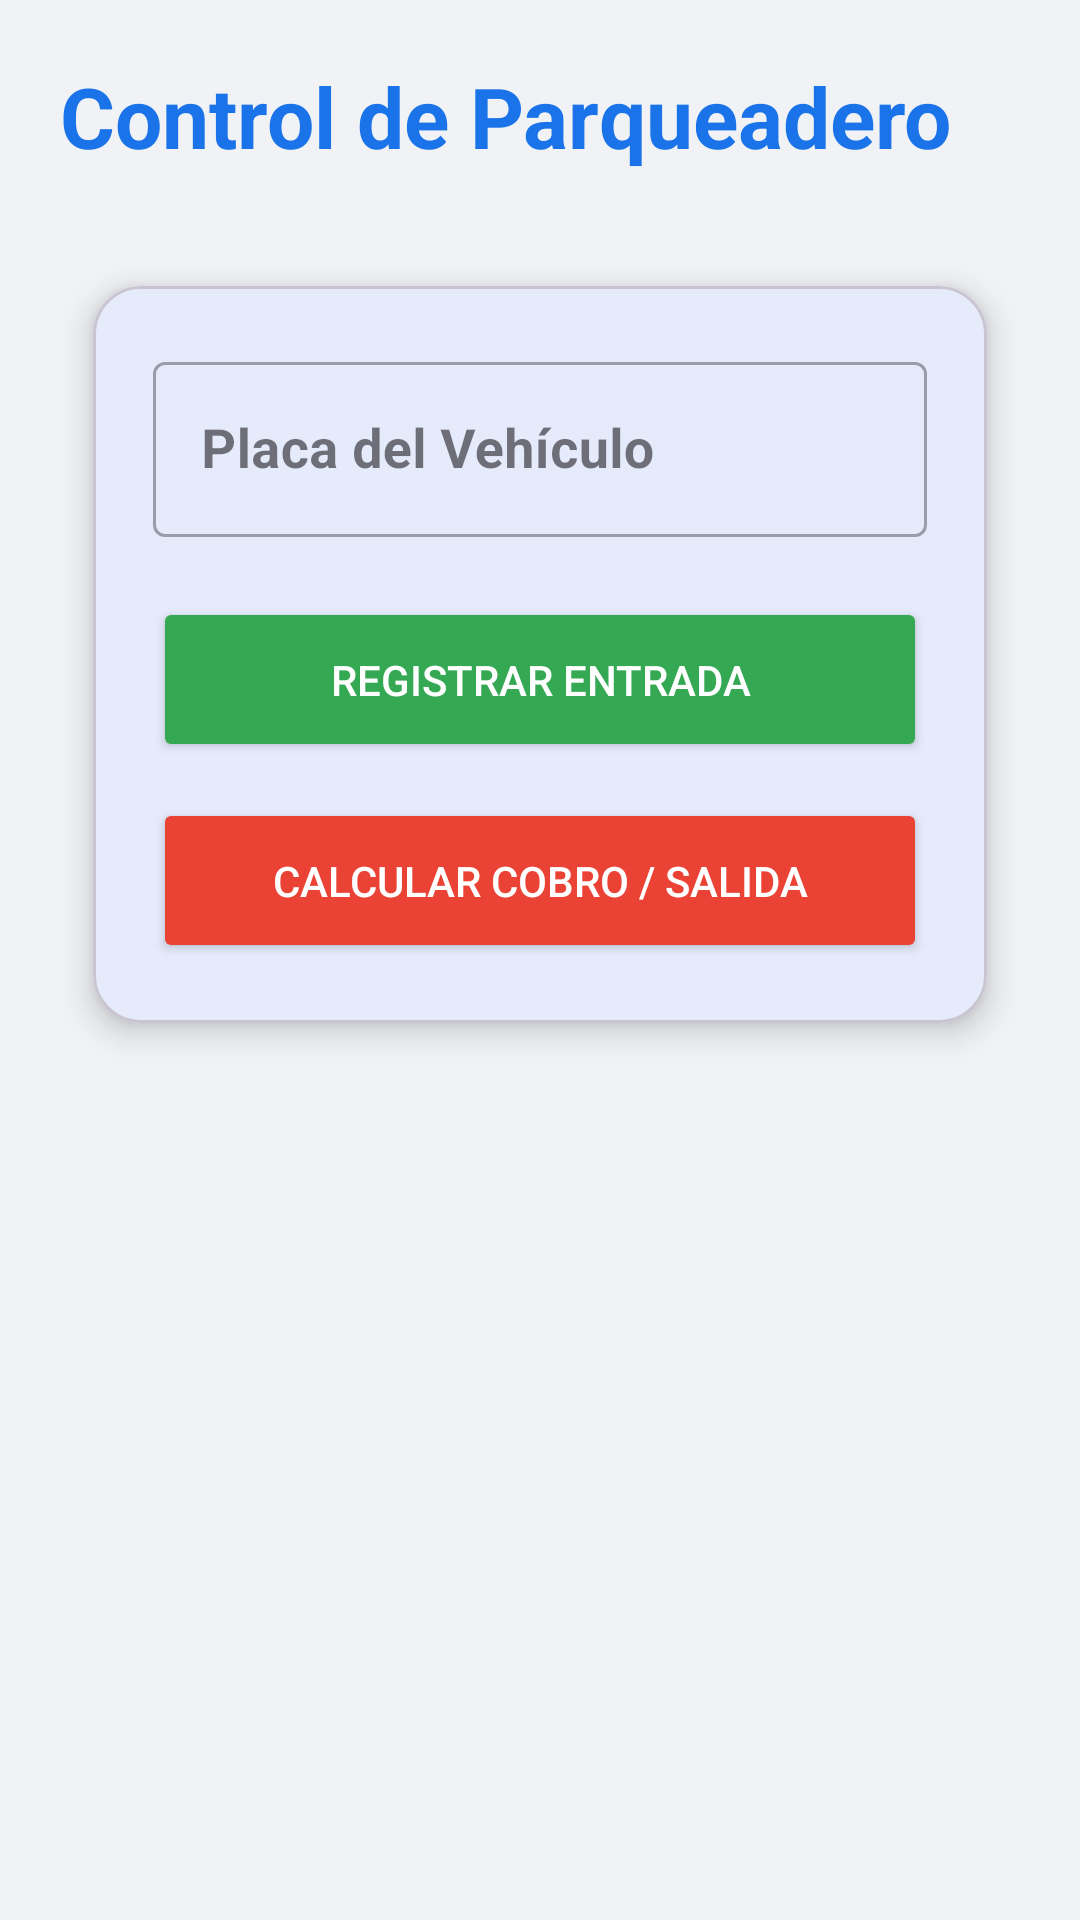

Here is an Android app screen rendered from its layout file. Give the layout XML and the strings, colors and styles it references.
<!-- AndroidManifest.xml: application theme Theme.AutosColombia -->
<!-- res/layout/activity_entrada_salida.xml -->
<?xml version="1.0" encoding="utf-8"?>
<androidx.coordinatorlayout.widget.CoordinatorLayout
    xmlns:android="http://schemas.android.com/apk/res/android"
    xmlns:app="http://schemas.android.com/apk/res-auto"
    android:layout_width="match_parent"
    android:layout_height="match_parent"
    android:background="#F0F2F5">

    <ScrollView
        android:layout_width="match_parent"
        android:layout_height="match_parent">

        <LinearLayout
            android:orientation="vertical"
            android:padding="20dp"
            android:layout_width="match_parent"
            android:layout_height="wrap_content">

            <TextView
                android:text="Control de Parqueadero"
                android:textSize="28sp"
                android:textStyle="bold"
                android:textColor="#1A73E8"
                android:layout_marginBottom="24dp"
                android:layout_width="wrap_content"
                android:layout_height="wrap_content"/>

            <com.google.android.material.card.MaterialCardView
                android:layout_width="match_parent"
                android:layout_height="wrap_content"
                app:cardCornerRadius="16dp"
                app:cardElevation="6dp"
                app:cardUseCompatPadding="true">

                <LinearLayout
                    android:orientation="vertical"
                    android:padding="20dp"
                    android:layout_width="match_parent"
                    android:layout_height="wrap_content">

                    <com.google.android.material.textfield.TextInputLayout
                        android:layout_width="match_parent"
                        android:layout_height="wrap_content"
                        android:hint="Placa del Vehículo"
                        style="@style/Widget.MaterialComponents.TextInputLayout.OutlinedBox">

                        <com.google.android.material.textfield.TextInputEditText
                            android:id="@+id/txtPlaca"
                            android:layout_width="match_parent"
                            android:layout_height="wrap_content"
                            android:textAllCaps="true"
                            android:inputType="textCapCharacters"
                            android:textSize="18sp"
                            android:textStyle="bold"/>
                    </com.google.android.material.textfield.TextInputLayout>

                    <Button
                        android:id="@+id/btnEntrada"
                        android:text="REGISTRAR ENTRADA"
                        android:layout_marginTop="20dp"
                        android:backgroundTint="#34A853"
                        android:textColor="#FFFFFF"
                        android:layout_width="match_parent"
                        android:layout_height="55dp"
                        app:cornerRadius="8dp"/>

                    <Button
                        android:id="@+id/btnSalida"
                        android:text="CALCULAR COBRO / SALIDA"
                        android:layout_marginTop="12dp"
                        android:backgroundTint="#EA4335"
                        android:textColor="#FFFFFF"
                        android:layout_width="match_parent"
                        android:layout_height="55dp"
                        app:cornerRadius="8dp"/>
                </LinearLayout>
            </com.google.android.material.card.MaterialCardView>

            <com.google.android.material.card.MaterialCardView
                android:id="@+id/cardResultadoPago"
                android:layout_width="match_parent"
                android:layout_height="wrap_content"
                android:layout_marginTop="16dp"
                android:visibility="gone"
                app:cardCornerRadius="16dp"
                app:cardElevation="10dp"
                app:strokeColor="#34A853"
                app:strokeWidth="2dp">

                <LinearLayout
                    android:orientation="vertical"
                    android:padding="24dp"
                    android:layout_width="match_parent"
                    android:layout_height="wrap_content"
                    android:background="#FFFFFF">

                    <TextView
                        android:text="RESUMEN DE COBRO"
                        android:textStyle="bold"
                        android:textColor="#34A853"
                        android:textSize="20sp"
                        android:gravity="center"
                        android:layout_width="match_parent"
                        android:layout_height="wrap_content" />

                    <View
                        android:layout_width="match_parent"
                        android:layout_height="1dp"
                        android:background="#DDDDDD"
                        android:layout_marginVertical="15dp"/>

                    <TextView
                        android:id="@+id/txtDetallePago"
                        android:text="Calculando..."
                        android:textSize="17sp"
                        android:textColor="#3C4043"
                        android:lineSpacingExtra="6dp"
                        android:layout_width="match_parent"
                        android:layout_height="wrap_content" />

                    <Button
                        android:id="@+id/btnConfirmarPago"
                        android:text="CONFIRMAR PAGO Y SALIDA"
                        android:layout_marginTop="20dp"
                        android:backgroundTint="#34A853"
                        android:layout_width="match_parent"
                        android:layout_height="50dp"/>
                </LinearLayout>
            </com.google.android.material.card.MaterialCardView>

        </LinearLayout>
    </ScrollView>
</androidx.coordinatorlayout.widget.CoordinatorLayout>
<!-- resources referenced by this layout -->
<resources>
  <style name="Theme.AutosColombia" parent="Theme.Material3.DayNight.NoActionBar">
          <item name="colorPrimary">@color/primary</item>
      </style>
  <color name="primary">#1E88E5</color>
</resources>
